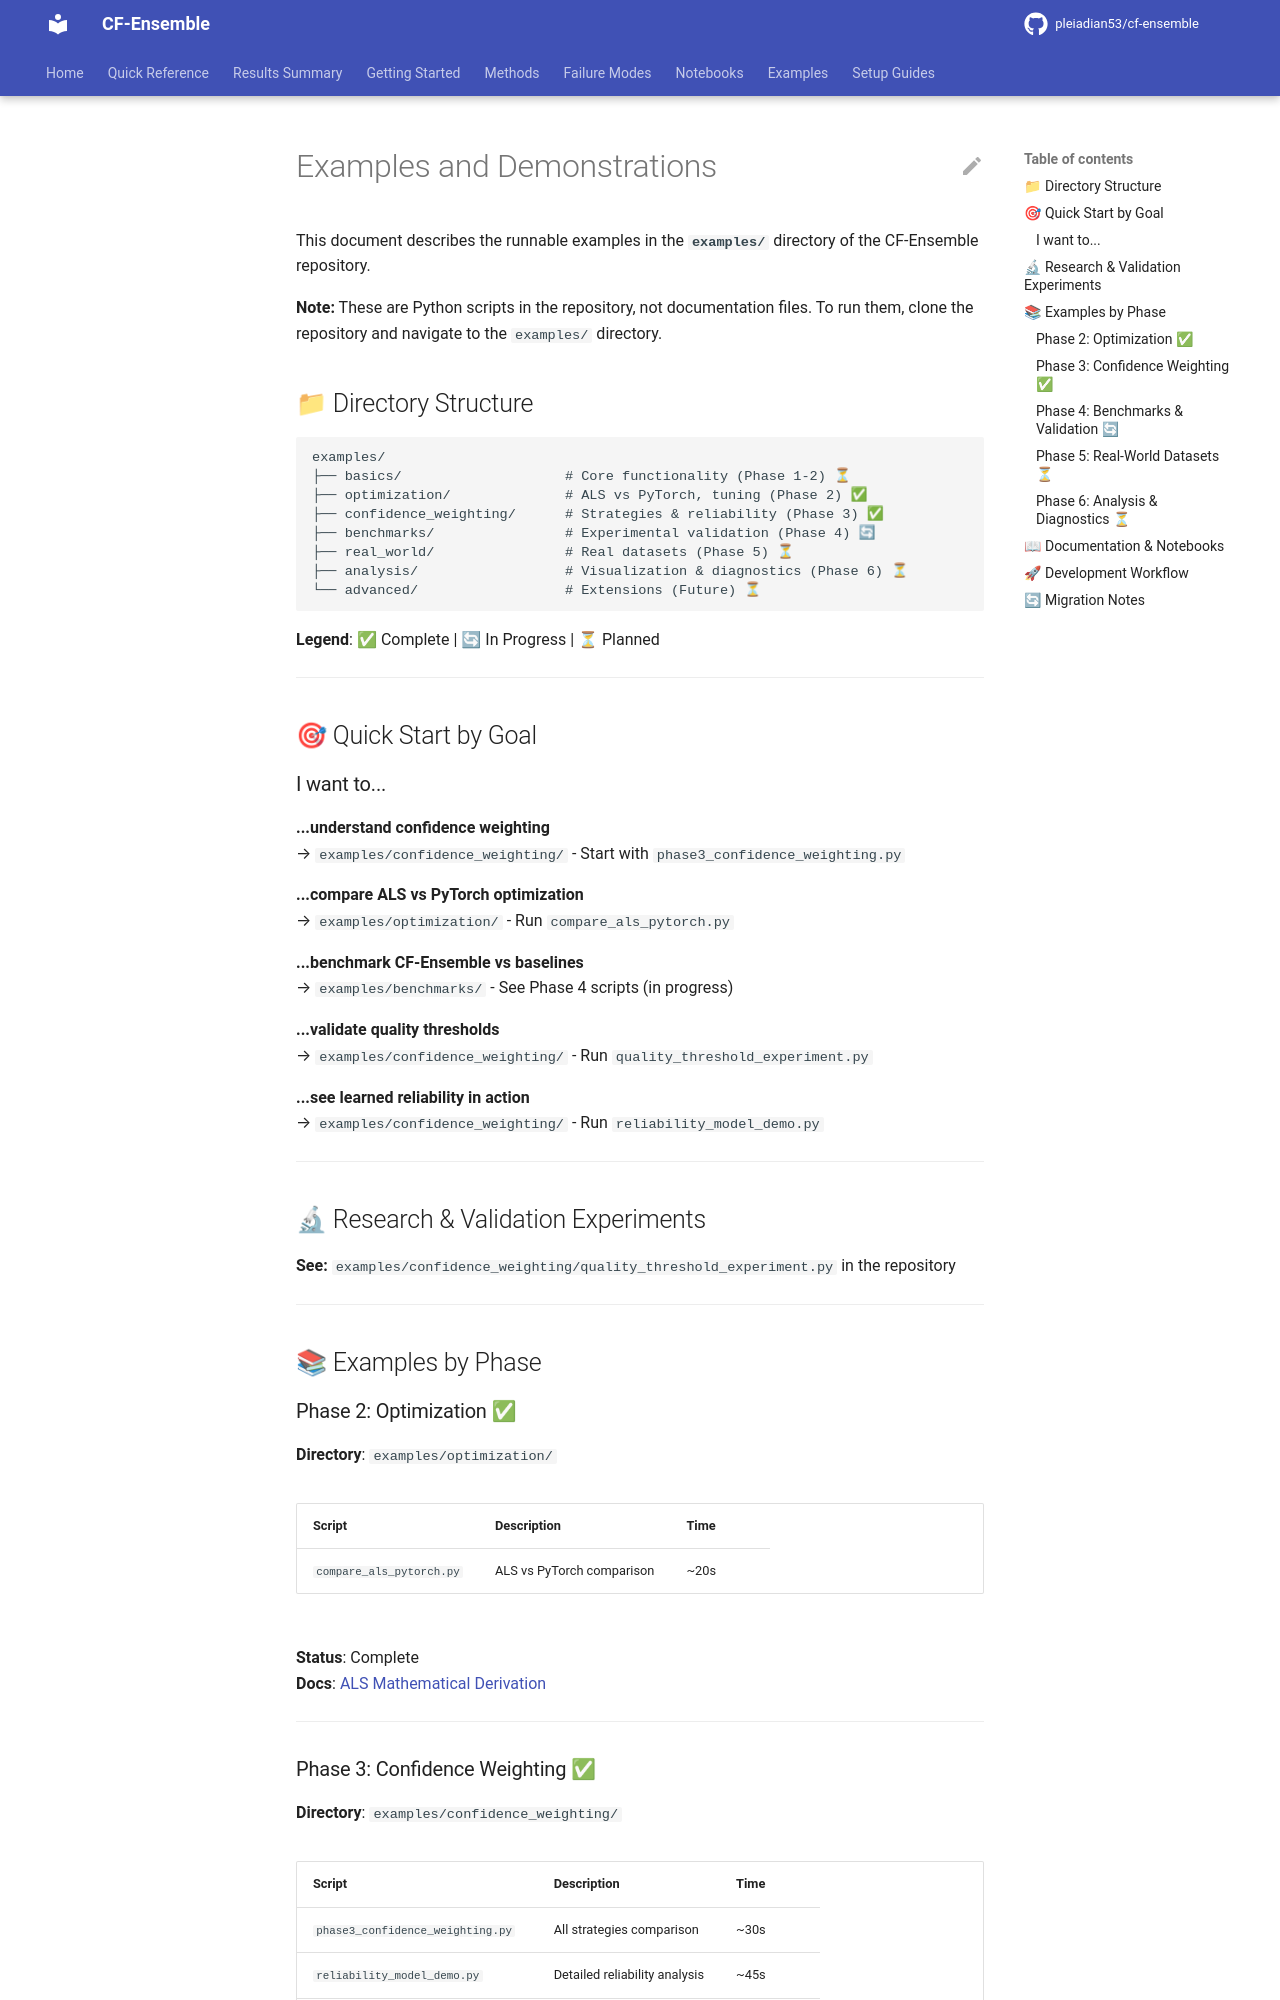

repository: pleiadian53/cf-ensemble · page: examples/index.html · generator: mkdocs

# Examples and Demonstrations

This document describes the runnable examples in the **`examples/`** directory of the CF-Ensemble repository.

**Note:** These are Python scripts in the repository, not documentation files. To run them, clone the repository and navigate to the `examples/` directory.

## 📁 Directory Structure

```
examples/
├── basics/                    # Core functionality (Phase 1-2) ⏳
├── optimization/              # ALS vs PyTorch, tuning (Phase 2) ✅
├── confidence_weighting/      # Strategies & reliability (Phase 3) ✅
├── benchmarks/                # Experimental validation (Phase 4) 🔄
├── real_world/                # Real datasets (Phase 5) ⏳
├── analysis/                  # Visualization & diagnostics (Phase 6) ⏳
└── advanced/                  # Extensions (Future) ⏳
```

**Legend**: ✅ Complete | 🔄 In Progress | ⏳ Planned

---

## 🎯 Quick Start by Goal

### I want to...

**...understand confidence weighting**  
→ `examples/confidence_weighting/` - Start with `phase3_confidence_weighting.py`

**...compare ALS vs PyTorch optimization**  
→ `examples/optimization/` - Run `compare_als_pytorch.py`

**...benchmark CF-Ensemble vs baselines**  
→ `examples/benchmarks/` - See Phase 4 scripts (in progress)

**...validate quality thresholds**  
→ `examples/confidence_weighting/` - Run `quality_threshold_experiment.py`

**...see learned reliability in action**  
→ `examples/confidence_weighting/` - Run `reliability_model_demo.py`

---

## 🔬 Research & Validation Experiments

**See:** `examples/confidence_weighting/quality_threshold_experiment.py` in the repository

---

## 📚 Examples by Phase

### Phase 2: Optimization ✅

**Directory**: `examples/optimization/`

| Script | Description | Time |
|--------|-------------|------|
| `compare_als_pytorch.py` | ALS vs PyTorch comparison | ~20s |

**Status**: Complete  
**Docs**: [ALS Mathematical Derivation](methods/als_mathematical_derivation.md)

---
